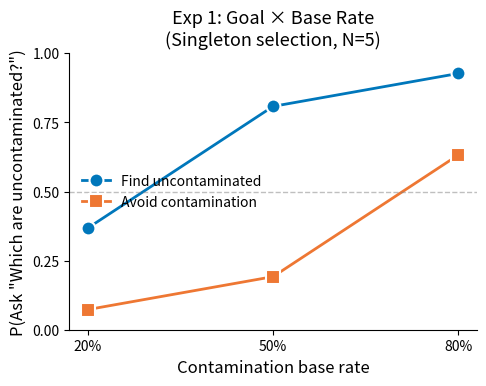
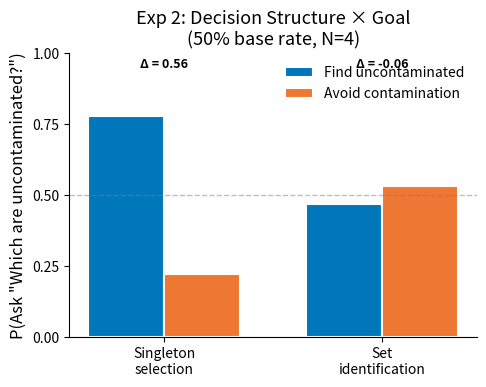
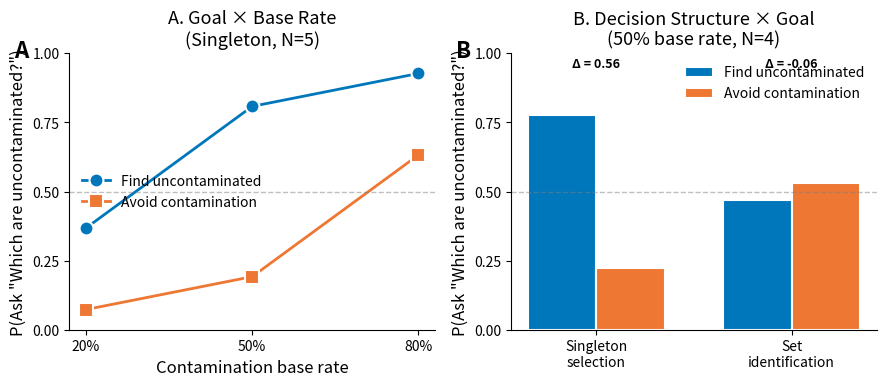

Write Python code to recreate these figures, in order.
"""
Generate publication-ready figures for CogSci paper.
"""

import matplotlib.pyplot as plt
import numpy as np

# Set up publication-quality defaults
plt.rcParams.update({
    'font.family': 'sans-serif',
    'font.size': 11,
    'axes.labelsize': 12,
    'axes.titlesize': 13,
    'xtick.labelsize': 10,
    'ytick.labelsize': 10,
    'legend.fontsize': 10,
    'figure.dpi': 300,
    'savefig.dpi': 300,
    'savefig.bbox': 'tight',
    'axes.spines.top': False,
    'axes.spines.right': False,
})

# Color palette (colorblind-friendly)
FIND_COLOR = '#0077BB'  # Blue
AVOID_COLOR = '#EE7733'  # Orange

# =============================================================================
# Experiment 1: Goal × Base Rate (N=5, singleton)
# =============================================================================

exp1_data = {
    0.2: {'find': 0.368, 'avoid': 0.073},  # P(ask "Which uncontaminated?")
    0.5: {'find': 0.808, 'avoid': 0.192},
    0.8: {'find': 0.927, 'avoid': 0.632},
}

fig1, ax1 = plt.subplots(figsize=(5, 4))

base_rates = [0.2, 0.5, 0.8]
find_probs = [exp1_data[br]['find'] for br in base_rates]
avoid_probs = [exp1_data[br]['avoid'] for br in base_rates]

ax1.plot(base_rates, find_probs, 'o-', color=FIND_COLOR, linewidth=2,
         markersize=10, label='Find uncontaminated', markeredgecolor='white', markeredgewidth=1.5)
ax1.plot(base_rates, avoid_probs, 's-', color=AVOID_COLOR, linewidth=2,
         markersize=10, label='Avoid contamination', markeredgecolor='white', markeredgewidth=1.5)

ax1.axhline(y=0.5, color='gray', linestyle='--', alpha=0.5, linewidth=1)

ax1.set_xlabel('Contamination base rate')
ax1.set_ylabel('P(Ask "Which are uncontaminated?")')
ax1.set_xticks([0.2, 0.5, 0.8])
ax1.set_xticklabels(['20%', '50%', '80%'])
ax1.set_ylim(0, 1)
ax1.set_yticks([0, 0.25, 0.5, 0.75, 1.0])
ax1.legend(loc='center left', frameon=False)
ax1.set_title('Exp 1: Goal × Base Rate\n(Singleton selection, N=5)')

plt.tight_layout()
plt.savefig('exp1_predictions.pdf')
plt.savefig('exp1_predictions.png')
print("Saved exp1_predictions.pdf and exp1_predictions.png")

# =============================================================================
# Experiment 2: Decision Structure × Goal (N=4, 50% base rate)
# =============================================================================

exp2_data = {
    'singleton': {'find': 0.778, 'avoid': 0.222},  # P(ask "Which uncontaminated?")
    'set_id': {'find': 0.468, 'avoid': 0.532},
}

fig2, ax2 = plt.subplots(figsize=(5, 4))

x = np.array([0, 1])
width = 0.35

find_bars = ax2.bar(x - width/2, [exp2_data['singleton']['find'], exp2_data['set_id']['find']],
                     width, color=FIND_COLOR, label='Find uncontaminated', edgecolor='white', linewidth=1.5)
avoid_bars = ax2.bar(x + width/2, [exp2_data['singleton']['avoid'], exp2_data['set_id']['avoid']],
                      width, color=AVOID_COLOR, label='Avoid contamination', edgecolor='white', linewidth=1.5)

ax2.axhline(y=0.5, color='gray', linestyle='--', alpha=0.5, linewidth=1)

ax2.set_ylabel('P(Ask "Which are uncontaminated?")')
ax2.set_xticks(x)
ax2.set_xticklabels(['Singleton\nselection', 'Set\nidentification'])
ax2.set_ylim(0, 1)
ax2.set_yticks([0, 0.25, 0.5, 0.75, 1.0])
ax2.legend(loc='upper right', frameon=False)
ax2.set_title('Exp 2: Decision Structure × Goal\n(50% base rate, N=4)')

# Add effect size annotations
singleton_effect = exp2_data['singleton']['find'] - exp2_data['singleton']['avoid']
setid_effect = exp2_data['set_id']['find'] - exp2_data['set_id']['avoid']

ax2.annotate(f'Δ = {singleton_effect:.2f}', xy=(0, 0.95), ha='center', fontsize=9,
             color='black', fontweight='bold')
ax2.annotate(f'Δ = {setid_effect:.2f}', xy=(1, 0.95), ha='center', fontsize=9,
             color='black', fontweight='bold')

plt.tight_layout()
plt.savefig('exp2_predictions.pdf')
plt.savefig('exp2_predictions.png')
print("Saved exp2_predictions.pdf and exp2_predictions.png")

# =============================================================================
# Combined figure for paper
# =============================================================================

fig, (ax1, ax2) = plt.subplots(1, 2, figsize=(9, 4))

# Panel A: Exp 1
ax1.plot(base_rates, find_probs, 'o-', color=FIND_COLOR, linewidth=2,
         markersize=10, label='Find uncontaminated', markeredgecolor='white', markeredgewidth=1.5)
ax1.plot(base_rates, avoid_probs, 's-', color=AVOID_COLOR, linewidth=2,
         markersize=10, label='Avoid contamination', markeredgecolor='white', markeredgewidth=1.5)
ax1.axhline(y=0.5, color='gray', linestyle='--', alpha=0.5, linewidth=1)
ax1.set_xlabel('Contamination base rate')
ax1.set_ylabel('P(Ask "Which are uncontaminated?")')
ax1.set_xticks([0.2, 0.5, 0.8])
ax1.set_xticklabels(['20%', '50%', '80%'])
ax1.set_ylim(0, 1)
ax1.set_yticks([0, 0.25, 0.5, 0.75, 1.0])
ax1.legend(loc='center left', frameon=False)
ax1.set_title('A. Goal × Base Rate\n(Singleton, N=5)')
ax1.text(-0.15, 1.05, 'A', transform=ax1.transAxes, fontsize=16, fontweight='bold', va='top')

# Panel B: Exp 2
x = np.array([0, 1])
width = 0.35
find_bars = ax2.bar(x - width/2, [exp2_data['singleton']['find'], exp2_data['set_id']['find']],
                     width, color=FIND_COLOR, label='Find uncontaminated', edgecolor='white', linewidth=1.5)
avoid_bars = ax2.bar(x + width/2, [exp2_data['singleton']['avoid'], exp2_data['set_id']['avoid']],
                      width, color=AVOID_COLOR, label='Avoid contamination', edgecolor='white', linewidth=1.5)
ax2.axhline(y=0.5, color='gray', linestyle='--', alpha=0.5, linewidth=1)
ax2.set_ylabel('P(Ask "Which are uncontaminated?")')
ax2.set_xticks(x)
ax2.set_xticklabels(['Singleton\nselection', 'Set\nidentification'])
ax2.set_ylim(0, 1)
ax2.set_yticks([0, 0.25, 0.5, 0.75, 1.0])
ax2.legend(loc='upper right', frameon=False)
ax2.set_title('B. Decision Structure × Goal\n(50% base rate, N=4)')
ax2.text(-0.15, 1.05, 'B', transform=ax2.transAxes, fontsize=16, fontweight='bold', va='top')

# Effect size annotations
ax2.annotate(f'Δ = {singleton_effect:.2f}', xy=(0, 0.95), ha='center', fontsize=9,
             color='black', fontweight='bold')
ax2.annotate(f'Δ = {setid_effect:.2f}', xy=(1, 0.95), ha='center', fontsize=9,
             color='black', fontweight='bold')

plt.tight_layout()
plt.savefig('model_predictions_combined.pdf')
plt.savefig('model_predictions_combined.png')
print("Saved model_predictions_combined.pdf and model_predictions_combined.png")

# =============================================================================
# Print summary statistics
# =============================================================================

print("\n" + "="*60)
print("SUMMARY OF MODEL PREDICTIONS")
print("="*60)

print("\n--- Exp 1: Goal × Base Rate (singleton, N=5) ---")
for br in base_rates:
    goal_effect = exp1_data[br]['find'] - exp1_data[br]['avoid']
    print(f"Base rate {br*100:.0f}%: FIND={exp1_data[br]['find']:.3f}, "
          f"AVOID={exp1_data[br]['avoid']:.3f}, Δ={goal_effect:.3f}")

print("\n--- Exp 2: Decision Structure × Goal (50% base rate, N=4) ---")
for dt in ['singleton', 'set_id']:
    goal_effect = exp2_data[dt]['find'] - exp2_data[dt]['avoid']
    print(f"{dt}: FIND={exp2_data[dt]['find']:.3f}, "
          f"AVOID={exp2_data[dt]['avoid']:.3f}, Δ={goal_effect:.3f}")

print("\n--- Key Interaction ---")
print(f"Goal effect (singleton): {singleton_effect:.3f}")
print(f"Goal effect (set_id): {setid_effect:.3f}")
print(f"Interaction magnitude: {abs(singleton_effect - setid_effect):.3f}")

plt.show()
